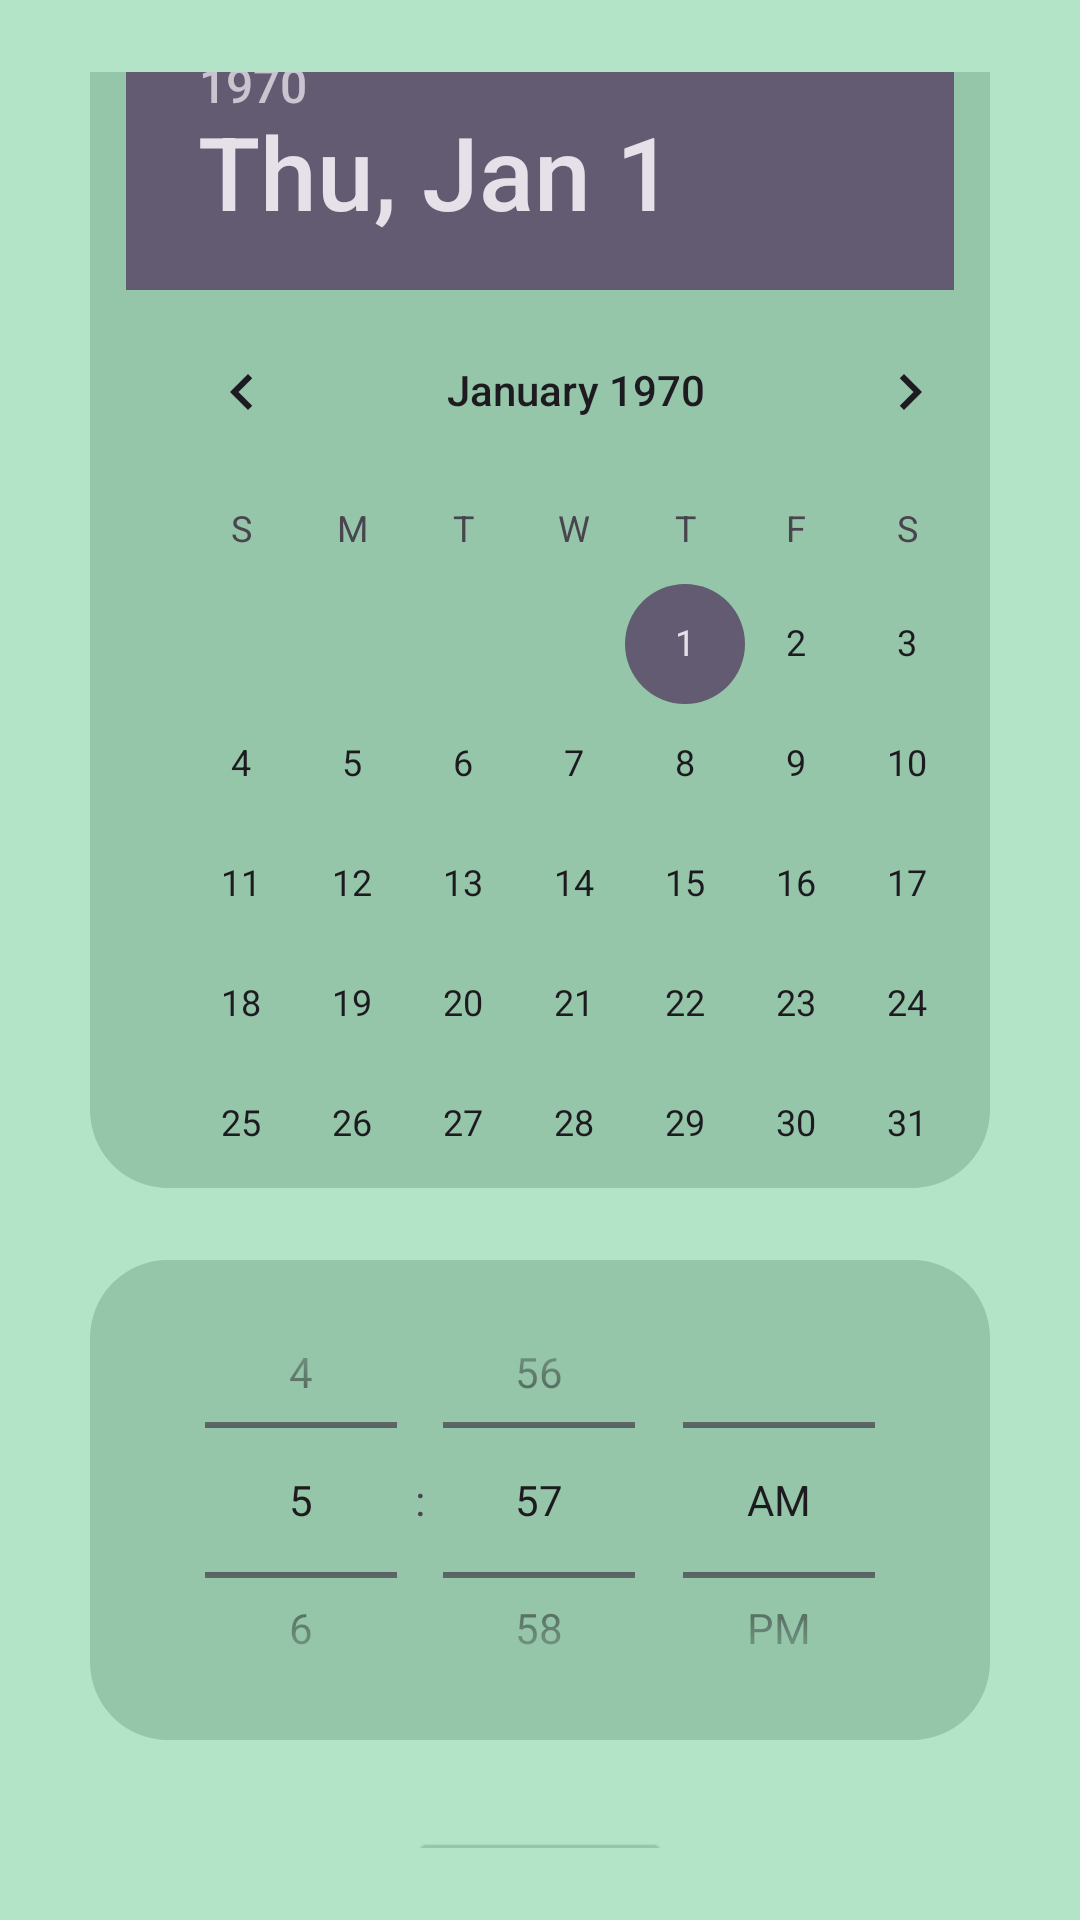

Reconstruct the res/layout file that produces this screen, plus the resources it refers to.
<!-- AndroidManifest.xml: application theme Theme.FocusFrenzy -->
<!-- res/layout/activity_set_date_and_time.xml -->
<?xml version="1.0" encoding="utf-8"?>
<LinearLayout xmlns:android="http://schemas.android.com/apk/res/android"
    xmlns:tools="http://schemas.android.com/tools"

    android:layout_width="match_parent"
    android:layout_height="match_parent"
    android:orientation="vertical"
    android:padding="24dp"
    android:gravity="center"
    android:background="#B3E4C7">

    <FrameLayout
        android:layout_width="300dp"
        android:layout_height="405dp"
        android:background="@drawable/curved_container"
        android:clipToOutline="true"
        android:padding="12dp"
        tools:targetApi="31">

        <DatePicker
            android:id="@+id/datePicker"
            android:layout_width="300dp"
            android:layout_height="405dp"
            android:calendarViewShown="true" />

    </FrameLayout>

    <TimePicker
        android:id="@+id/timePicker"
        android:layout_width="300dp"
        android:layout_height="160dp"
        android:layout_margin="24dp"
        android:background="@drawable/curved_container"
        android:timePickerMode="spinner"
        tools:ignore="HardcodedText" />

    <Button
        android:id="@+id/btnSetDateTime"
        android:layout_width="wrap_content"
        android:layout_height="40dp"
        android:layout_marginTop="5dp"
        android:backgroundTint="#95C6A9"
        android:minHeight="48dp"
        android:text="Next"
        android:textColor="#000000"
        tools:ignore="HardcodedText,TouchTargetSizeCheck" />

</LinearLayout>
<!-- resources referenced by this layout -->
<resources>
  <!-- drawable curved_container (drawable) -->
  <shape xmlns:android="http://schemas.android.com/apk/res/android"
      android:shape="rectangle">
      <solid android:color="#95C6A9"/>
      <stroke
          android:width="4dp"
          android:color="#95C6A9"/>
      <corners android:radius="24dp"/>
  </shape>
  <style name="Theme.FocusFrenzy" parent="Base.Theme.FocusFrenzy" />
  <style name="Base.Theme.FocusFrenzy" parent="Theme.Material3.DayNight.NoActionBar">
          
          
      </style>
</resources>
